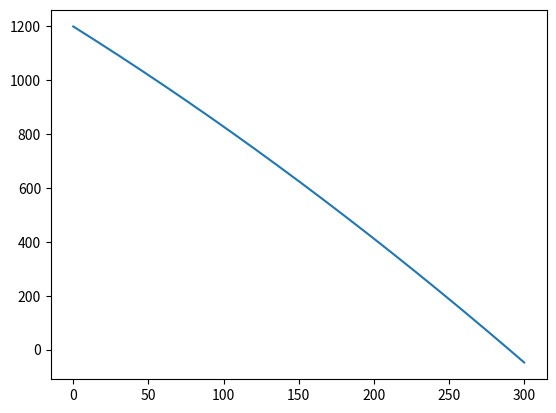

Write Python code to recreate this figure.
import numpy as np

V = np.linspace(0.,300.,1000)

T0 = 1200.
T1 = -3.5
T2 = -.0022

T = T0 + T1 * V + T2 * V ** 2.

import matplotlib.pyplot as plt

plt.plot(V,T)
plt.show()
